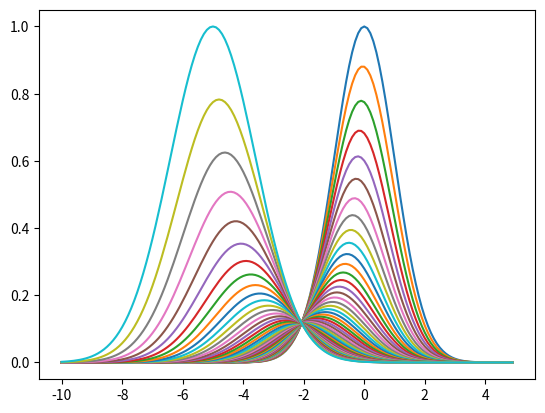

Recreate this plot in Python.
"""
Annealed Importance Sampling (AIS
=================================
Neal, Radford M. "Annealed importance sampling." Statistics and computing 11.2 (2001): 125-139.
"""
import numpy as np
import scipy.stats as st
import matplotlib.pyplot as plt


def f_0(x):
    """
    Target distribution: \propto N(-5, 2)
    """
    return np.exp(-(x+5)**2/2/2)


def f_n(x):
    """
    Proposal distribution: \propto N(0, 1)
    """
    return np.exp(-x**2/2)


def f_j(x, beta):
    """
    Intermediate distribution: interpolation between f_0 and f_n
    """
    return f_0(x)**beta * f_n(x)**(1-beta)


def T(x, f, n_steps=10):
    """
    Transition distribution: T(x'|x) using n-steps Metropolis sampler
    """
    for t in range(n_steps):
        # Proposal
        x_prime = x + np.random.randn()

        # Acceptance prob
        a = f(x_prime) / f(x)

        if np.random.rand() < a:
            x = x_prime

    return x


# Proposal distribution: 1/Z * f_n
p_n = st.norm(0, 1)


x = np.arange(-10, 5, 0.1)

n_inter = 50  # num of intermediate dists
betas = np.linspace(0, 1, n_inter)


# Plot sequences of distribution starting from q(x) to p(x)
for beta in betas:
    plt.plot(x, f_j(x, beta))

plt.show()


# Sampling
n_samples = 1000
samples = np.zeros(n_samples)
weights = np.zeros(n_samples)

for n in range(n_samples):
    # Sample initial point from q(x)
    x = p_n.rvs()
    log_f_j_prev = np.log(f_n(x))

    w = 1

    for beta in betas[1:]:
        # Transition
        f_j_beta = lambda x: f_j(x, beta)
        x = T(x, f_j_beta, n_steps=5)

        # Compute weight in log space
        log_f_j_curr = np.log(f_j(x, beta))
        w += log_f_j_curr - log_f_j_prev

        log_f_j_prev = log_f_j_curr

    samples[n] = x
    weights[n] = np.exp(w)


# Compute expectation
a = 1/np.sum(weights) * np.sum(weights * samples)
# Print: should outputted -5, the mean of p_0
print('Expectation of p_0: {:.4f}'.format(a))
